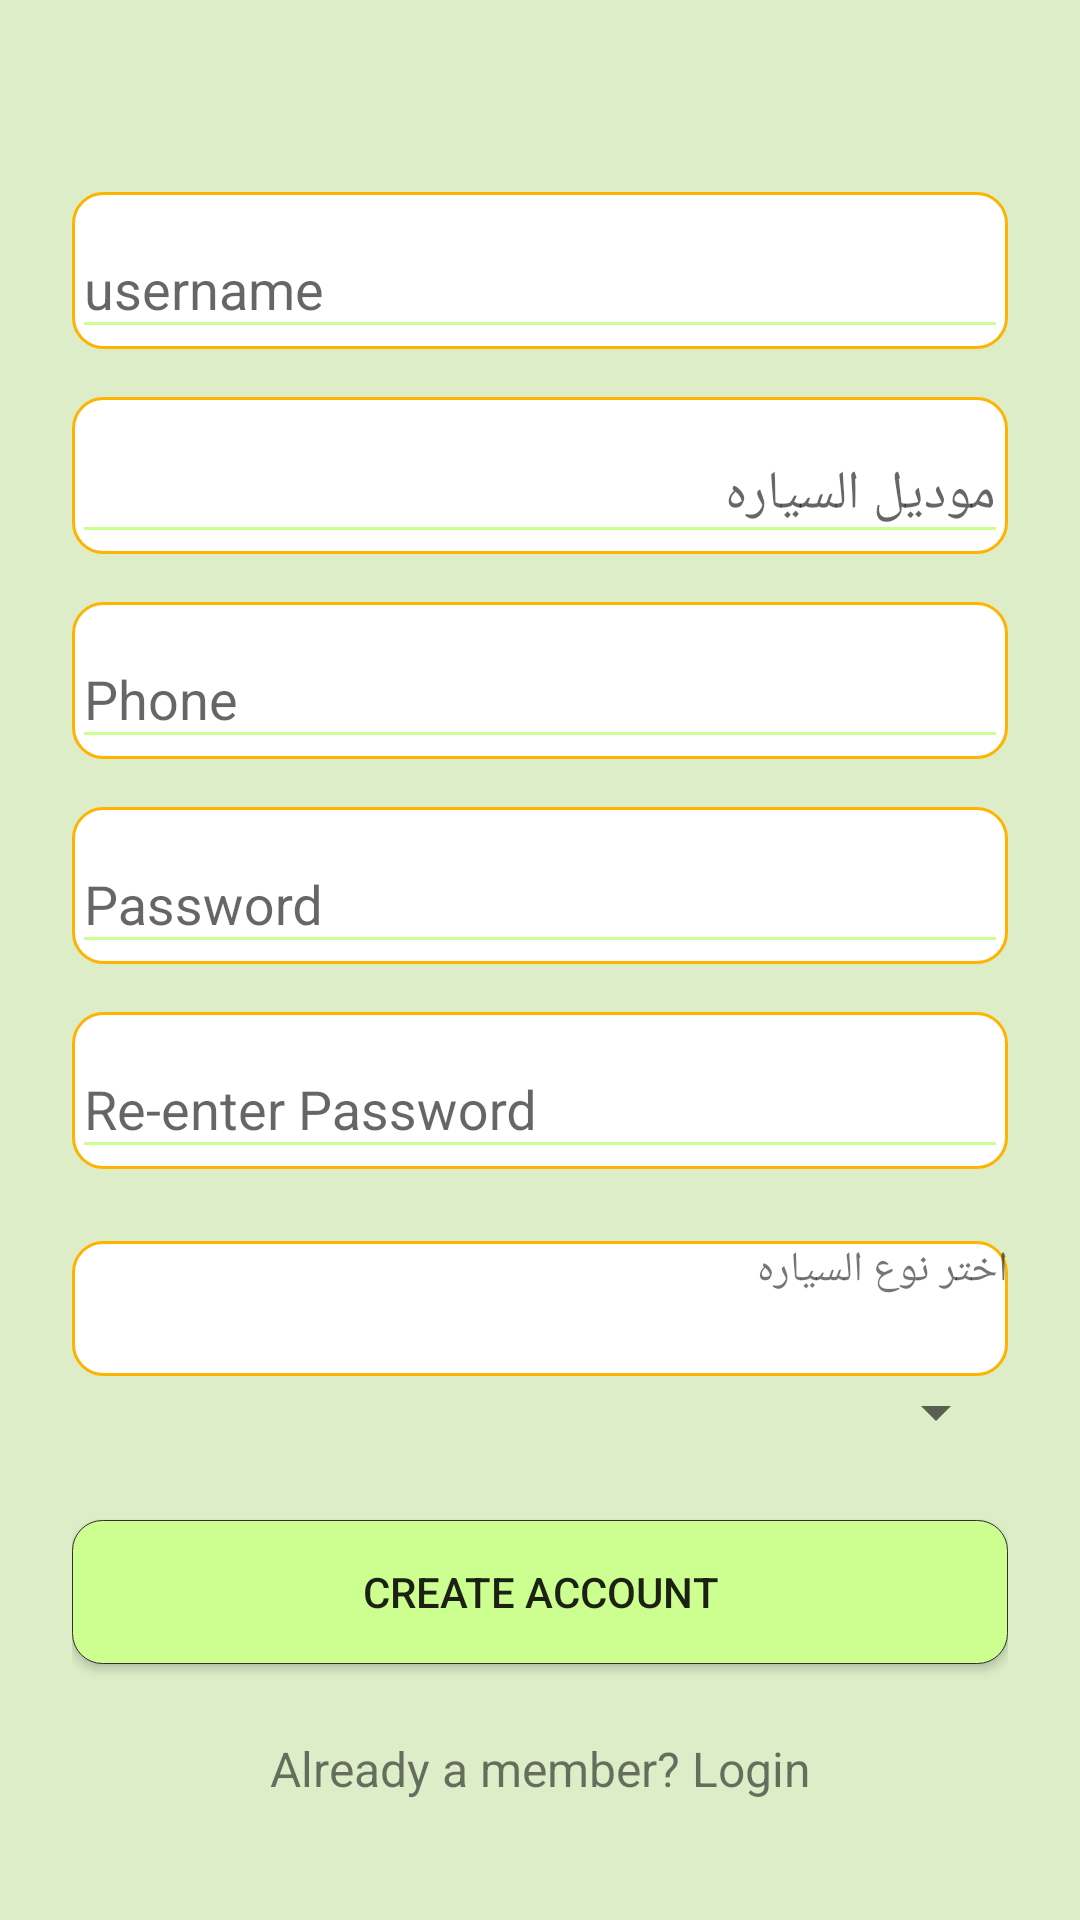

The Android layout XML behind this screen, and the referenced resources:
<!-- AndroidManifest.xml: application theme AppTheme -->
<!-- res/layout/activity_register_shofiers.xml -->
<ScrollView xmlns:android="http://schemas.android.com/apk/res/android"
    android:layout_width="fill_parent"
    android:layout_height="fill_parent"
    xmlns:app="http://schemas.android.com/apk/res-auto"
    xmlns:tools="http://schemas.android.com/tools"
    android:background="#DCEDC8"
    android:fitsSystemWindows="true"
    tools:context="com.aboelyan.sha.mshaweerak.Shofiers.RegisterShofiers">
    <LinearLayout
        android:layout_width="match_parent"
        android:layout_height="wrap_content"
        android:orientation="vertical"
        android:paddingLeft="24dp"
        android:paddingRight="24dp"
        android:paddingTop="56dp">



        

        
        <android.support.design.widget.TextInputLayout
            android:layout_width="match_parent"
            android:layout_height="wrap_content"
            android:layout_marginBottom="8dp"
            android:layout_marginTop="8dp"
            android:background="@drawable/orang_bord">

            <android.support.v7.widget.AppCompatEditText
                android:id="@+id/reg_usernamSh"
                android:layout_width="match_parent"
                android:layout_height="wrap_content"
                android:hint="username"
                app:backgroundTint="#CCFF90"
                android:textColorHint="#CCFF90"
                android:inputType="textPostalAddress" />
        </android.support.design.widget.TextInputLayout>


        
        <android.support.design.widget.TextInputLayout
            android:layout_width="match_parent"
            android:layout_height="wrap_content"
            android:layout_marginBottom="8dp"
            android:layout_marginTop="8dp"
            android:background="@drawable/orang_bord">

            <android.support.v7.widget.AppCompatEditText
                android:id="@+id/ModelCarSh"
                android:layout_width="match_parent"
                android:layout_height="wrap_content"
                android:hint="موديل السياره"
                app:backgroundTint="#CCFF90"
                android:textColorHint="#CCFF90" />
        </android.support.design.widget.TextInputLayout>

        <android.support.design.widget.TextInputLayout
            android:layout_width="match_parent"
            android:layout_height="wrap_content"
            android:layout_marginBottom="8dp"
            android:layout_marginTop="8dp"
            android:background="@drawable/orang_bord">

            <android.support.v7.widget.AppCompatEditText
                android:id="@+id/phoneSh"
                android:layout_width="match_parent"
                android:layout_height="wrap_content"
                android:hint="Phone"
                app:backgroundTint="#CCFF90"
                android:textColorHint="#CCFF90"
                android:inputType="phone" />
        </android.support.design.widget.TextInputLayout>


        
        <android.support.design.widget.TextInputLayout
            android:layout_width="match_parent"
            android:layout_height="wrap_content"
            android:layout_marginBottom="8dp"
            android:layout_marginTop="8dp"
            android:background="@drawable/orang_bord">

            <android.support.v7.widget.AppCompatEditText
                android:id="@+id/reg_passwordSh"
                android:layout_width="match_parent"
                android:layout_height="wrap_content"
                android:hint="Password"
                app:backgroundTint="#CCFF90"
                android:textColorHint="#CCFF90"
                android:inputType="textPassword" />
        </android.support.design.widget.TextInputLayout>

        
        <android.support.design.widget.TextInputLayout
            android:layout_width="match_parent"
            android:layout_height="wrap_content"
            android:layout_marginBottom="8dp"
            android:layout_marginTop="8dp"
            android:background="@drawable/orang_bord">

            <android.support.v7.widget.AppCompatEditText
                android:id="@+id/reg_confirmpassSh"
                android:layout_width="match_parent"
                android:layout_height="wrap_content"
                android:hint="Re-enter Password"
                app:backgroundTint="#CCFF90"
                android:textColorHint="#CCFF90"
                android:inputType="textPassword" />
        </android.support.design.widget.TextInputLayout>
        <TextView
            android:id="@+id/car_kindSh"
            android:layout_width="match_parent"
            android:layout_height="45dp"
            android:layout_alignParentTop="true"
            android:layout_centerHorizontal="true"
            android:layout_marginTop="16dp"
            android:background="@drawable/orang_bord"
            android:text="اختر نوع السياره" />


        <Spinner
            android:layout_width="match_parent"
            android:layout_height="wrap_content"
            android:id="@+id/spinnerSh" />


        
        <android.support.v7.widget.AppCompatButton
            android:id="@+id/btn_signupSh"
            android:layout_width="fill_parent"
            android:layout_height="wrap_content"
            android:layout_marginBottom="24dp"
            android:layout_marginTop="24dp"
            android:padding="12dp"
            android:text="Create Account"
            android:background="@drawable/light_green_background"/>

        <TextView
            android:id="@+id/link_loginSh"
            android:layout_width="fill_parent"
            android:layout_height="wrap_content"
            android:layout_marginBottom="24dp"
            android:gravity="center"
            android:text="Already a member? Login"
            android:textSize="16dip" />


    </LinearLayout>
</ScrollView>
<!-- resources referenced by this layout -->
<resources>
  <!-- drawable light_green_background (drawable) -->
  <?xml version="1.0" encoding="utf-8"?>
  <selector xmlns:android="http://schemas.android.com/apk/res/android">
      <item>
          <shape>
              <solid  android:color="#CCFF90"/>
              <corners
                  android:bottomLeftRadius="10dp"
                  android:bottomRightRadius="10dp"
                  android:topLeftRadius="10dp"
                  android:topRightRadius="10dp" />
  
              <stroke
                  android:width="0.25dp"
                  android:color="#303030" />
  
          </shape>
      </item>
  </selector>
  <!-- drawable orang_bord (drawable) -->
  <?xml version="1.0" encoding="utf-8"?>
  <selector xmlns:android="http://schemas.android.com/apk/res/android">
      <item>
          <shape>
              <solid  android:color="#FFFFFF"/>
              <corners
                  android:bottomLeftRadius="10dp"
                  android:bottomRightRadius="10dp"
                  android:topLeftRadius="10dp"
                  android:topRightRadius="10dp" />
  
              <stroke
                  android:width="1dp"
                  android:color="#FFB300" />
  
          </shape>
      </item>
  </selector>
  <style name="AppTheme" parent="Theme.AppCompat.Light.NoActionBar">
          <item name="android:windowTranslucentStatus">true</item>
          <item name="colorControlNormal">#ffffff</item>
          <item name="colorControlActivated">@color/accent</item>
          <item name="colorControlHighlight">@color/accent</item>
          <item name="android:textViewStyle">@style/RobotoTextViewStyle</item>
          <item name="android:autoCompleteTextViewStyle">@style/RobotoAutoCompleteTextViewStyle</item>
          <item name="android:editTextStyle">@style/RobotoEditTextStyle</item>
  
  
      </style>
  <color name="accent">#ffffff</color>
  <style name="RobotoTextViewStyle" parent="android:Widget.TextView">
          <item name="android:fontFamily">sans-serif-light</item>
      </style>
  <style name="RobotoAutoCompleteTextViewStyle" parent="android:Widget.AutoCompleteTextView">
          <item name="android:fontFamily">sans-serif-light</item>
      </style>
  <style name="RobotoEditTextStyle" parent="android:Widget.EditText">
          <item name="android:fontFamily">sans-serif-light</item>
      </style>
</resources>
